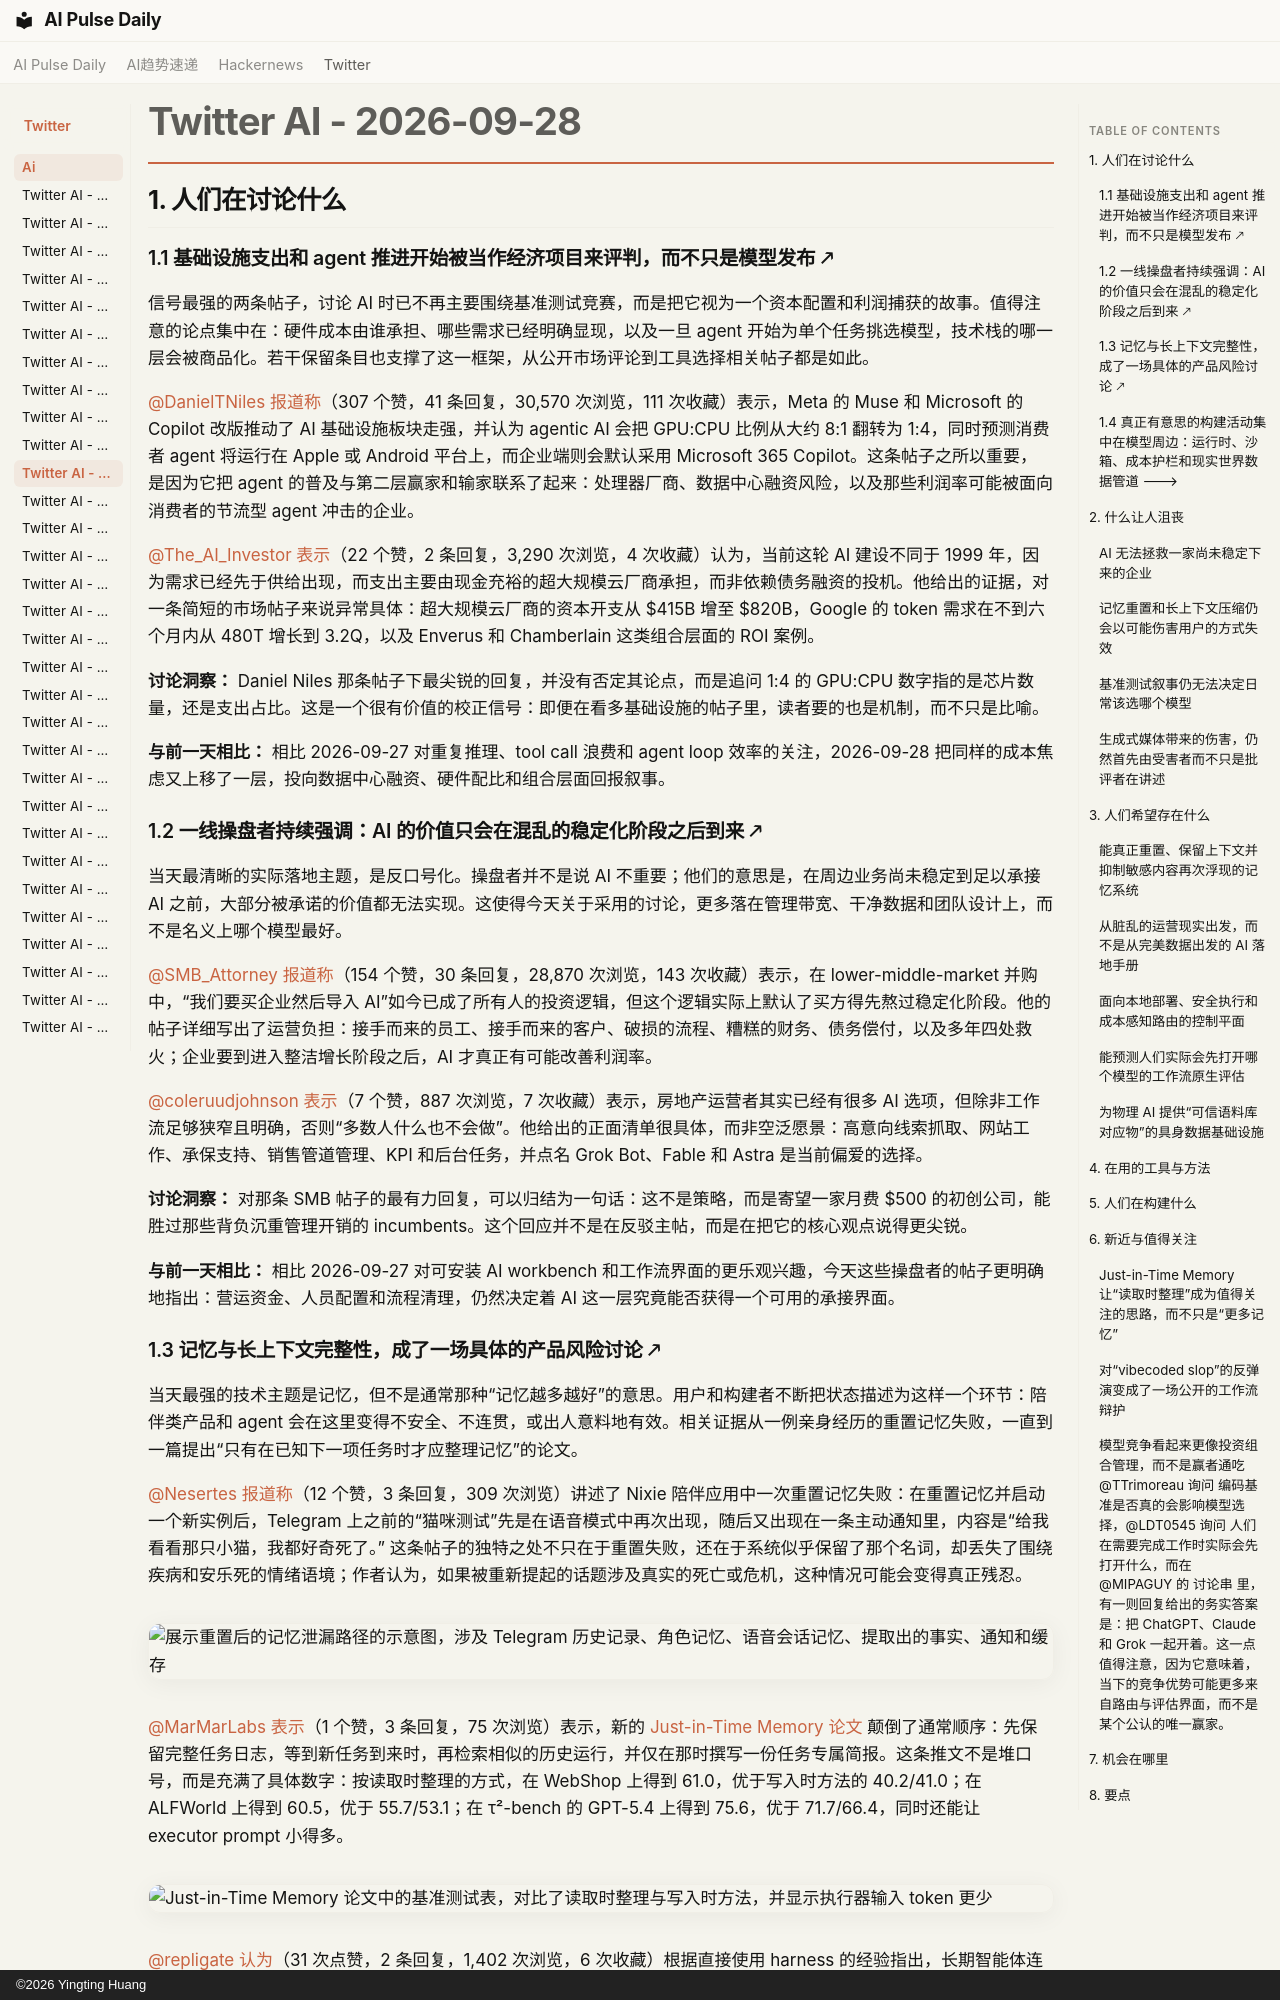

repository: vibewatch/vibewatch.github.io · page: twitter/ai/2026-09-28.zh/index.html · generator: mkdocs · copyright: ©2026 Yingting Huang

# Twitter AI - 2026-09-28

## 1. 人们在讨论什么

### 1.1 基础设施支出和 agent 推进开始被当作经济项目来评判，而不只是模型发布 🡕

信号最强的两条帖子，讨论 AI 时已不再主要围绕基准测试竞赛，而是把它视为一个资本配置和利润捕获的故事。值得注意的论点集中在：硬件成本由谁承担、哪些需求已经明确显现，以及一旦 agent 开始为单个任务挑选模型，技术栈的哪一层会被商品化。若干保留条目也支撑了这一框架，从公开市场评论到工具选择相关帖子都是如此。

[@DanielTNiles](https://x.com/DanielTNiles) [报道称](https://x.com/DanielTNiles/status/2104344675461054479)（307 个赞，41 条回复，30,570 次浏览，111 次收藏）表示，Meta 的 Muse 和 Microsoft 的 Copilot 改版推动了 AI 基础设施板块走强，并认为 agentic AI 会把 GPU:CPU 比例从大约 8:1 翻转为 1:4，同时预测消费者 agent 将运行在 Apple 或 Android 平台上，而企业端则会默认采用 Microsoft 365 Copilot。这条帖子之所以重要，是因为它把 agent 的普及与第二层赢家和输家联系了起来：处理器厂商、数据中心融资风险，以及那些利润率可能被面向消费者的节流型 agent 冲击的企业。

[@The_AI_Investor](https://x.com/The_AI_Investor) [表示](https://x.com/The_AI_Investor/status/2104370314490913125)（22 个赞，2 条回复，3,290 次浏览，4 次收藏）认为，当前这轮 AI 建设不同于 1999 年，因为需求已经先于供给出现，而支出主要由现金充裕的超大规模云厂商承担，而非依赖债务融资的投机。他给出的证据，对一条简短的市场帖子来说异常具体：超大规模云厂商的资本开支从 $415B 增至 $820B，Google 的 token 需求在不到六个月内从 480T 增长到 3.2Q，以及 Enverus 和 Chamberlain 这类组合层面的 ROI 案例。

**讨论洞察：** Daniel Niles 那条帖子下最尖锐的回复，并没有否定其论点，而是追问 1:4 的 GPU:CPU 数字指的是芯片数量，还是支出占比。这是一个很有价值的校正信号：即便在看多基础设施的帖子里，读者要的也是机制，而不只是比喻。

**与前一天相比：** 相比 2026-09-27 对重复推理、tool call 浪费和 agent loop 效率的关注，2026-09-28 把同样的成本焦虑又上移了一层，投向数据中心融资、硬件配比和组合层面回报叙事。

### 1.2 一线操盘者持续强调：AI 的价值只会在混乱的稳定化阶段之后到来 🡕

当天最清晰的实际落地主题，是反口号化。操盘者并不是说 AI 不重要；他们的意思是，在周边业务尚未稳定到足以承接 AI 之前，大部分被承诺的价值都无法实现。这使得今天关于采用的讨论，更多落在管理带宽、干净数据和团队设计上，而不是名义上哪个模型最好。

[@SMB_Attorney](https://x.com/SMB_Attorney) [报道称](https://x.com/SMB_Attorney/status/2104362046372360469)（154 个赞，30 条回复，28,870 次浏览，143 次收藏）表示，在 lower-middle-market 并购中，“我们要买企业然后导入 AI”如今已成了所有人的投资逻辑，但这个逻辑实际上默认了买方得先熬过稳定化阶段。他的帖子详细写出了运营负担：接手而来的员工、接手而来的客户、破损的流程、糟糕的财务、债务偿付，以及多年四处救火；企业要到进入整洁增长阶段之后，AI 才真正有可能改善利润率。

[@coleruudjohnson](https://x.com/coleruudjohnson) [表示](https://x.com/coleruudjohnson/status/2104361406204375286)（7 个赞，887 次浏览，7 次收藏）表示，房地产运营者其实已经有很多 AI 选项，但除非工作流足够狭窄且明确，否则“多数人什么也不会做”。他给出的正面清单很具体，而非空泛愿景：高意向线索抓取、网站工作、承保支持、销售管道管理、KPI 和后台任务，并点名 Grok Bot、Fable 和 Astra 是当前偏爱的选择。

**讨论洞察：** 对那条 SMB 帖子的最有力回复，可以归结为一句话：这不是策略，而是寄望一家月费 $500 的初创公司，能胜过那些背负沉重管理开销的 incumbents。这个回应并不是在反驳主帖，而是在把它的核心观点说得更尖锐。

**与前一天相比：** 相比 2026-09-27 对可安装 AI workbench 和工作流界面的更乐观兴趣，今天这些操盘者的帖子更明确地指出：营运资金、人员配置和流程清理，仍然决定着 AI 这一层究竟能否获得一个可用的承接界面。
